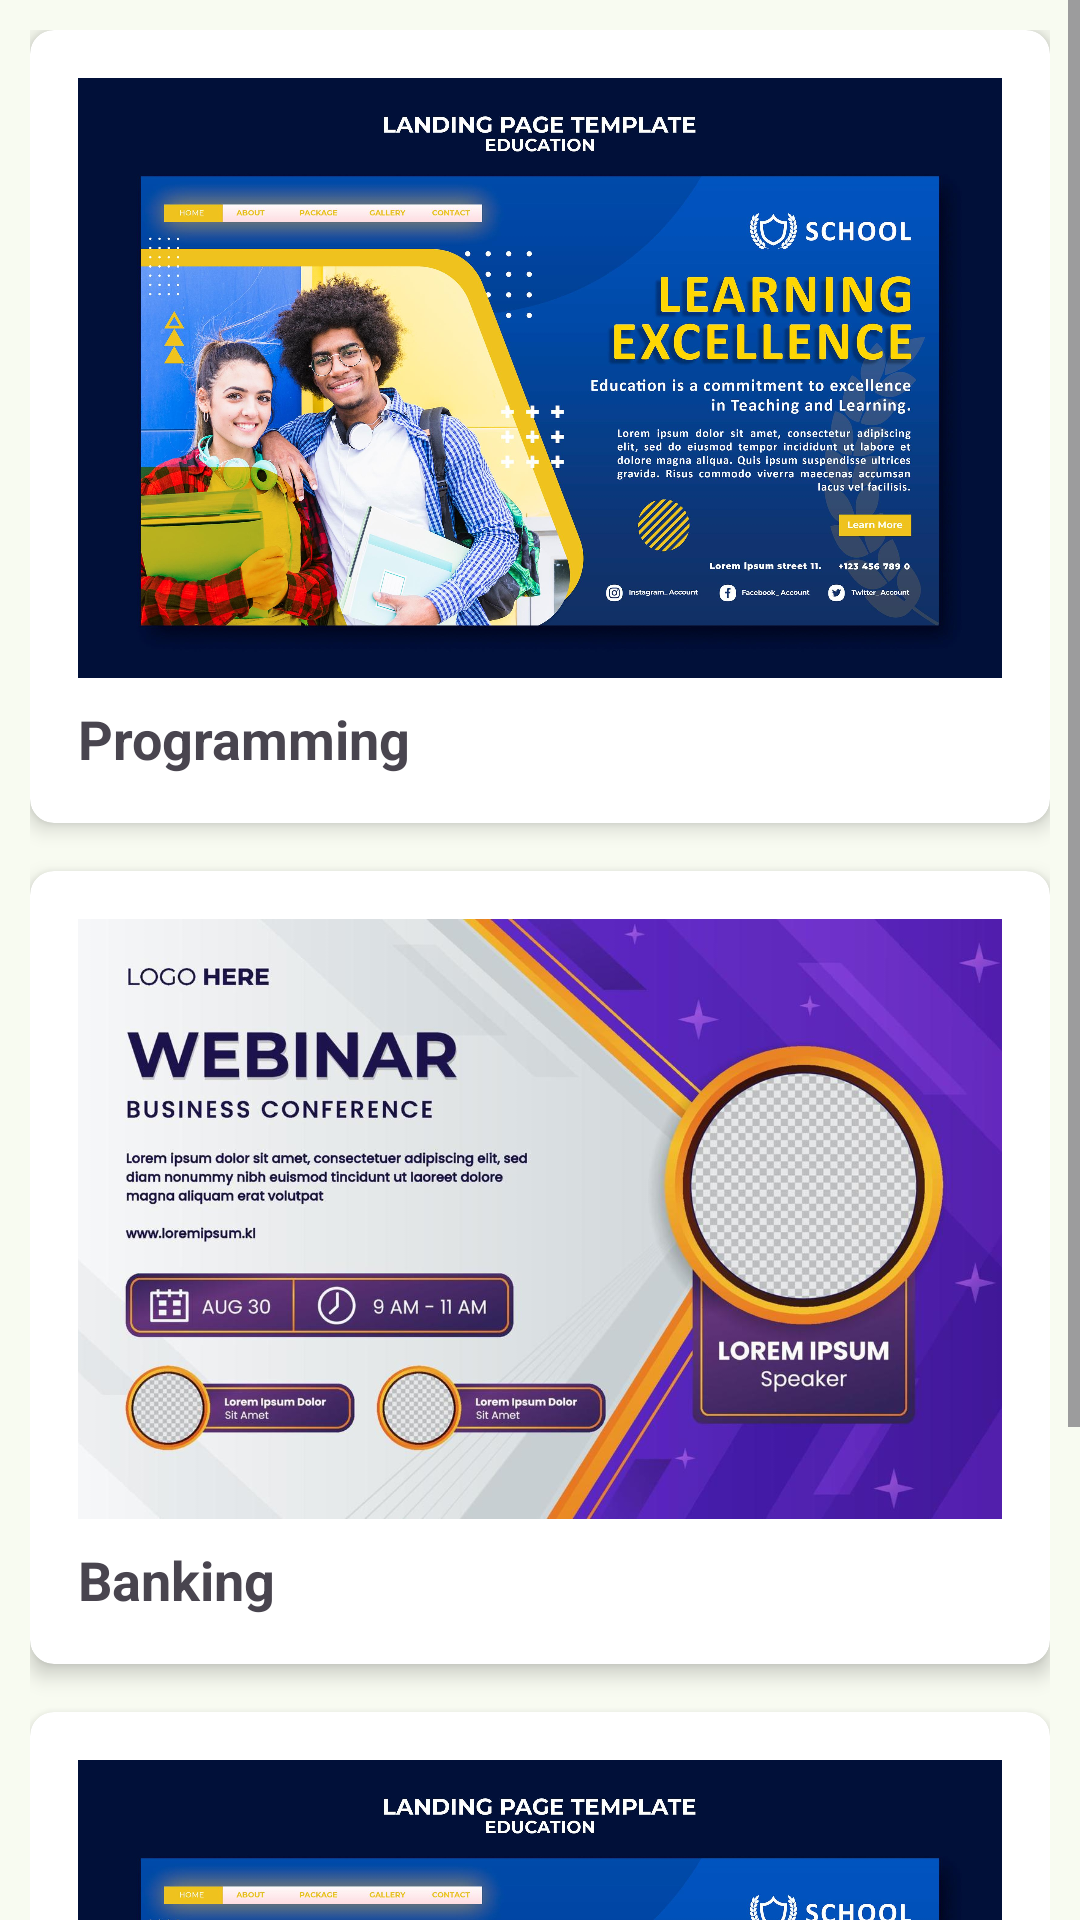

Layout XML and referenced resources for this Android screen:
<!-- AndroidManifest.xml: application theme progoti -->
<!-- res/layout/fragment_my_learning_.xml -->
<?xml version="1.0" encoding="utf-8"?>
<ScrollView xmlns:android="http://schemas.android.com/apk/res/android"
    android:layout_width="match_parent"
    android:layout_height="match_parent"
    xmlns:app="http://schemas.android.com/apk/res-auto">

    <LinearLayout
        android:id="@+id/cardContainer"
        android:layout_width="match_parent"
        android:layout_height="wrap_content"
        android:orientation="vertical"
        android:padding="10dp">

        
        <androidx.cardview.widget.CardView
            android:id="@+id/card_view_item1"
            android:layout_width="wrap_content"
            android:layout_height="wrap_content"
            android:layout_marginBottom="16dp"
            app:cardElevation="4dp"
            app:cardCornerRadius="8dp">

            <LinearLayout
                android:layout_width="match_parent"
                android:layout_height="wrap_content"
                android:padding="16dp"
                android:orientation="vertical">

                <ImageView
                    android:id="@+id/image1"
                    android:layout_width="wrap_content"
                    android:layout_height="200dp"
                    android:scaleType="centerCrop"
                    android:src="@drawable/banner1" /> 

                <TextView
                    android:id="@+id/title1"
                    android:layout_width="wrap_content"
                    android:layout_height="wrap_content"
                    android:text="Programming"
                    android:textSize="18sp"
                    android:textStyle="bold"
                    android:layout_marginTop="8dp" />


            </LinearLayout>

        </androidx.cardview.widget.CardView>
        <androidx.cardview.widget.CardView
            android:id="@+id/card_view_item2"
            android:layout_width="wrap_content"
            android:layout_height="wrap_content"
            android:layout_marginBottom="16dp"
            app:cardElevation="4dp"
            app:cardCornerRadius="8dp">

            <LinearLayout
                android:layout_width="match_parent"
                android:layout_height="wrap_content"
                android:padding="16dp"
                android:orientation="vertical">

                <ImageView
                    android:id="@+id/image2"
                    android:layout_width="wrap_content"
                    android:layout_height="200dp"
                    android:scaleType="centerCrop"
                    android:src="@drawable/banner2" /> 

                <TextView
                    android:id="@+id/title2"
                    android:layout_width="wrap_content"
                    android:layout_height="wrap_content"
                    android:text="Banking"
                    android:textSize="18sp"
                    android:textStyle="bold"
                    android:layout_marginTop="8dp" />


            </LinearLayout>

        </androidx.cardview.widget.CardView>


































        <androidx.cardview.widget.CardView
            android:id="@+id/card_view_item4"
            android:layout_width="wrap_content"
            android:layout_height="wrap_content"
            android:layout_marginBottom="16dp"
            app:cardElevation="4dp"
            app:cardCornerRadius="8dp">
            <LinearLayout
                android:layout_width="match_parent"
                android:layout_height="wrap_content"
                android:padding="16dp"
                android:orientation="vertical">

                <ImageView
                    android:id="@+id/image4"
                    android:layout_width="wrap_content"
                    android:layout_height="200dp"
                    android:scaleType="centerCrop"
                    android:src="@drawable/banner1" /> 

                <TextView
                    android:id="@+id/title4"
                    android:layout_width="wrap_content"
                    android:layout_height="wrap_content"
                    android:text="Math"
                    android:textSize="18sp"
                    android:textStyle="bold"
                    android:layout_marginTop="8dp" />


            </LinearLayout>
        </androidx.cardview.widget.CardView>





        
































        

    </LinearLayout>
</ScrollView>
<!-- resources referenced by this layout -->
<resources>
  <color name="md_theme_primary">#3E6837</color>
  <color name="md_theme_onPrimary">#FFFFFF</color>
  <color name="md_theme_primaryContainer">#BFF0B1</color>
  <color name="md_theme_onPrimaryContainer">#002201</color>
  <color name="md_theme_secondary">#53634E</color>
  <color name="md_theme_onSecondary">#FFFFFF</color>
  <color name="md_theme_secondaryContainer">#D6E8CD</color>
  <color name="md_theme_onSecondaryContainer">#111F0F</color>
  <color name="md_theme_tertiary">#386569</color>
  <color name="md_theme_onTertiary">#FFFFFF</color>
  <color name="md_theme_tertiaryContainer">#BCEBEF</color>
  <color name="md_theme_onTertiaryContainer">#002022</color>
  <color name="md_theme_error">#BA1A1A</color>
  <color name="md_theme_onError">#FFFFFF</color>
  <color name="md_theme_errorContainer">#FFDAD6</color>
  <color name="md_theme_onErrorContainer">#410002</color>
  <color name="md_theme_background">#F8FBF1</color>
  <color name="md_theme_onBackground">#191D17</color>
  <color name="md_theme_surface">#F8FBF1</color>
  <color name="md_theme_onSurface">#191D17</color>
  <color name="md_theme_surfaceVariant">#DFE4D8</color>
  <color name="md_theme_onSurfaceVariant">#42493F</color>
  <color name="md_theme_outline">#73796E</color>
  <color name="md_theme_outlineVariant">#C2C8BC</color>
  <color name="md_theme_inverseSurface">#2E322B</color>
  <color name="md_theme_inverseOnSurface">#EFF2E8</color>
  <color name="md_theme_inversePrimary">#A4D397</color>
  <color name="md_theme_primaryFixed">#BFF0B1</color>
  <color name="md_theme_onPrimaryFixed">#002201</color>
  <color name="md_theme_primaryFixedDim">#A4D397</color>
  <color name="md_theme_onPrimaryFixedVariant">#275021</color>
  <color name="md_theme_secondaryFixed">#D6E8CD</color>
  <color name="md_theme_onSecondaryFixed">#111F0F</color>
  <color name="md_theme_secondaryFixedDim">#BBCCB2</color>
  <color name="md_theme_onSecondaryFixedVariant">#3C4B37</color>
  <color name="md_theme_tertiaryFixed">#BCEBEF</color>
  <color name="md_theme_onTertiaryFixed">#002022</color>
  <color name="md_theme_tertiaryFixedDim">#A0CFD3</color>
  <color name="md_theme_onTertiaryFixedVariant">#1E4D51</color>
  <color name="md_theme_surfaceDim">#D8DBD2</color>
  <color name="md_theme_surfaceBright">#F8FBF1</color>
  <color name="md_theme_surfaceContainerLowest">#FFFFFF</color>
  <color name="md_theme_surfaceContainerLow">#F2F5EB</color>
  <color name="md_theme_surfaceContainer">#ECEFE5</color>
  <color name="md_theme_surfaceContainerHigh">#E6E9E0</color>
  <color name="md_theme_surfaceContainerHighest">#E0E4DA</color>
</resources>
